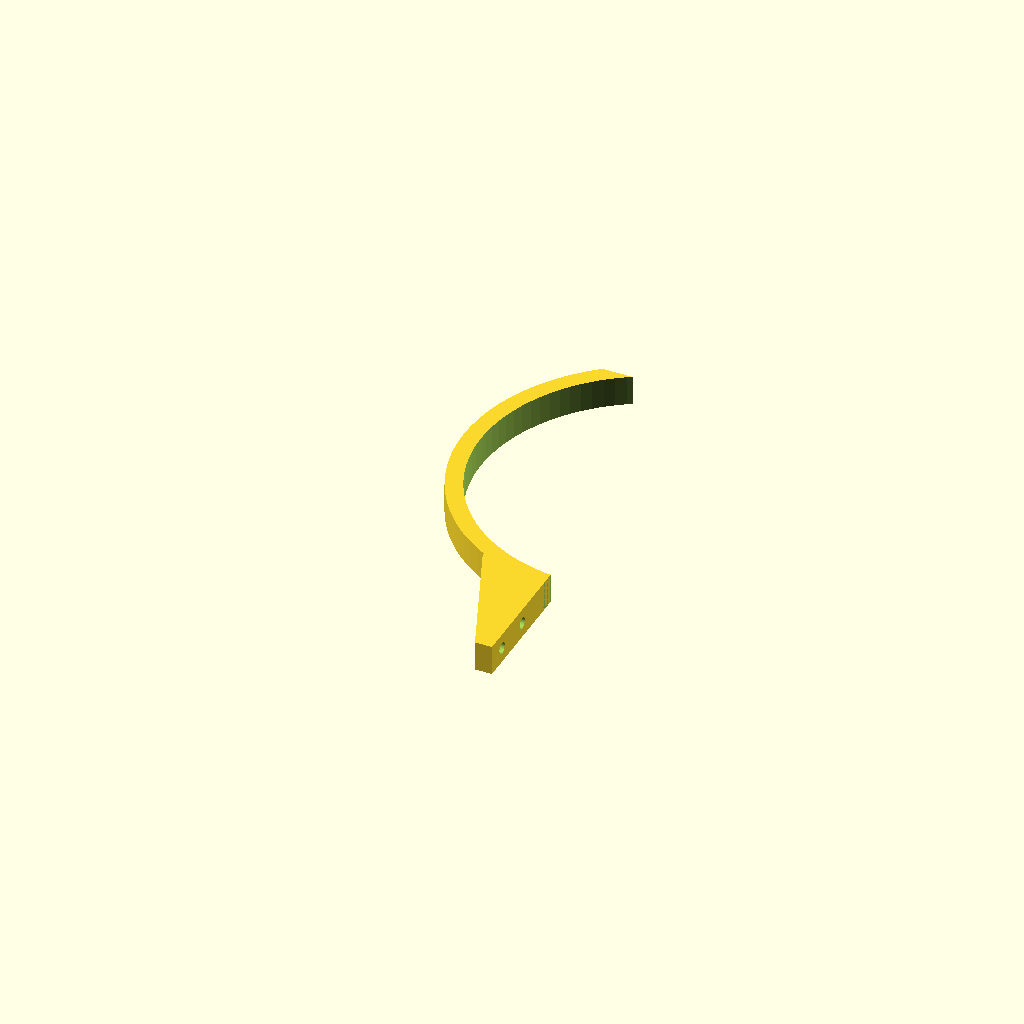
Cell 1: rendered with the file's own defaults.
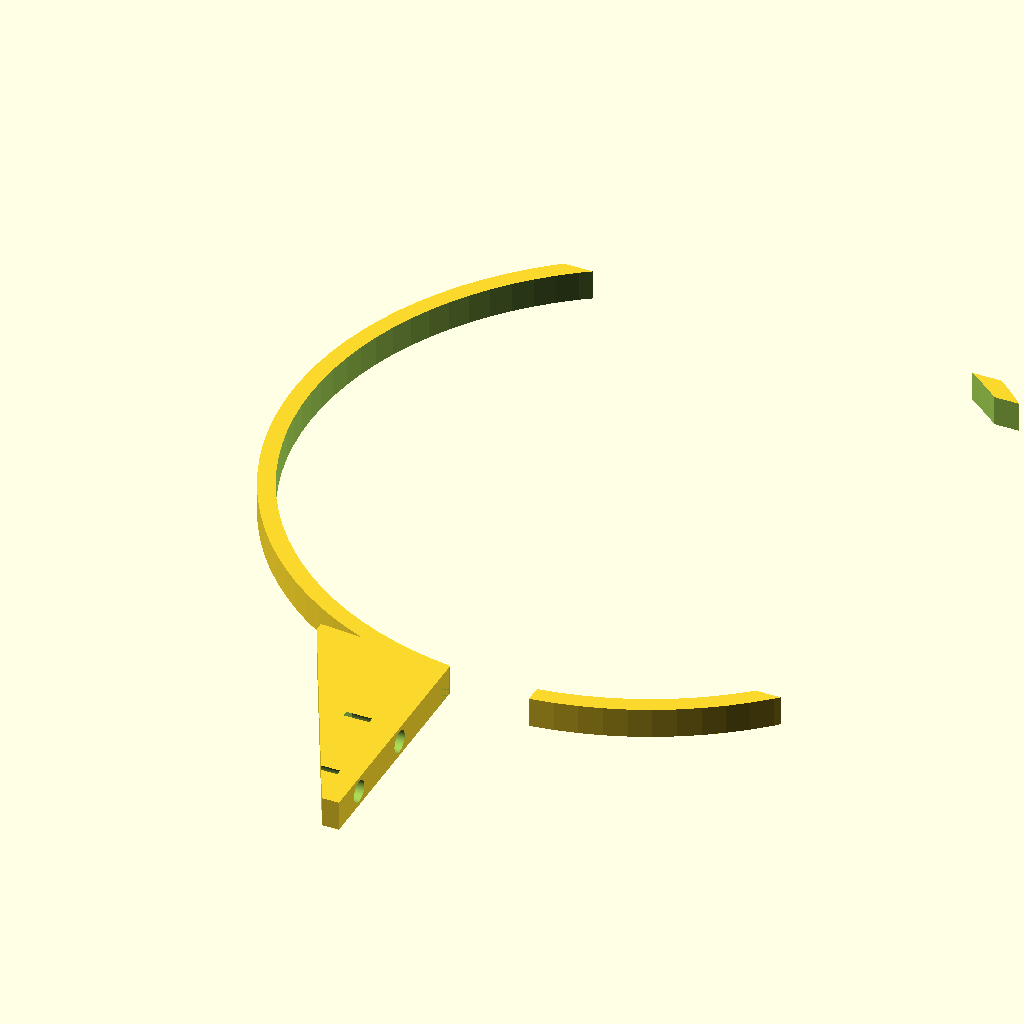
Cell 2: the same model with in = 50.8.
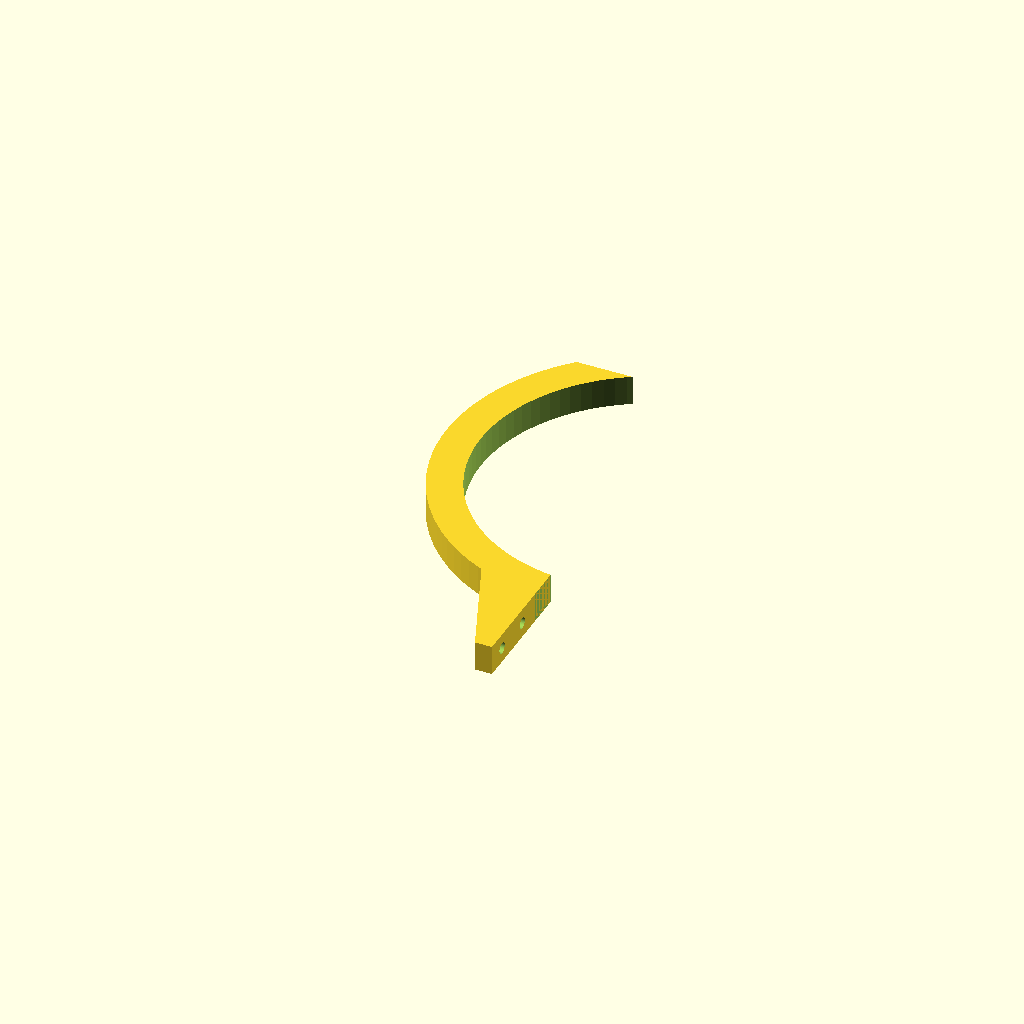
Cell 3: the same model with thickness = 40.
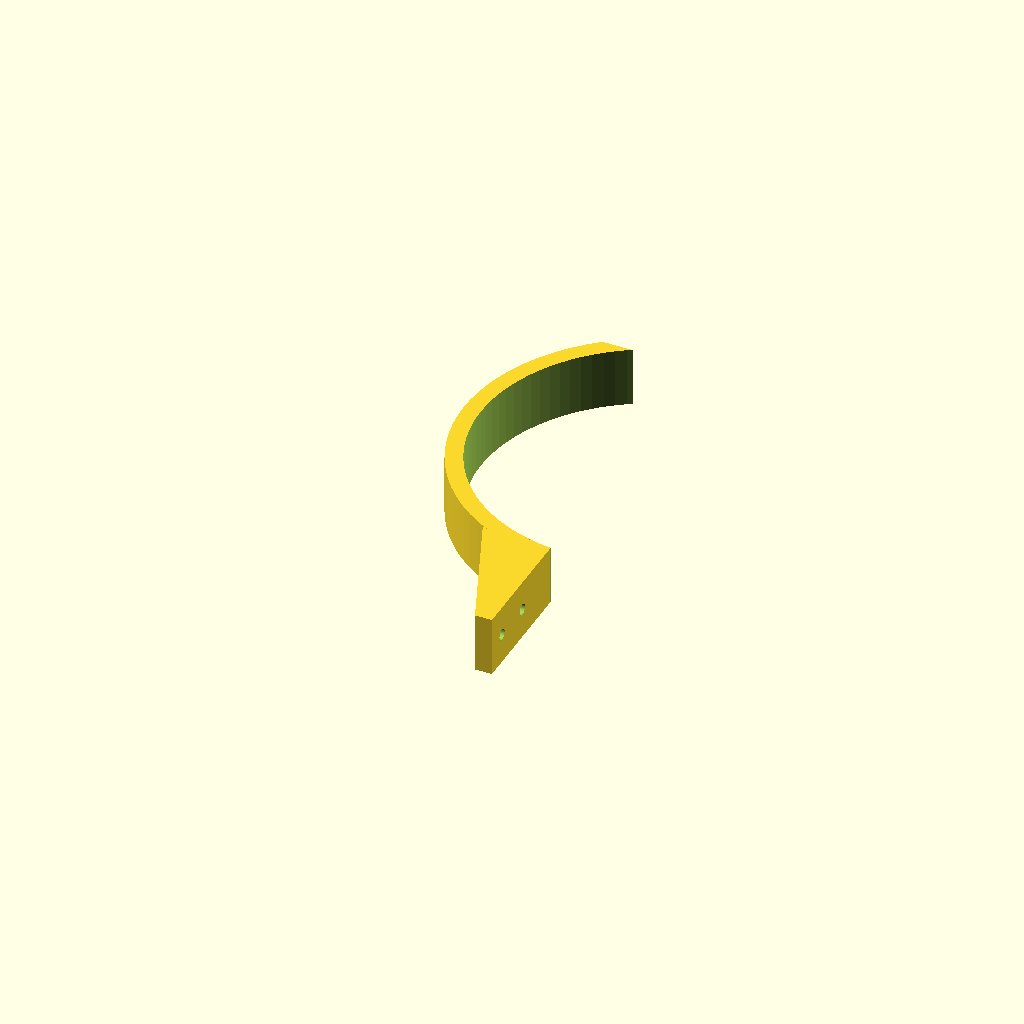
Cell 4: h = 35 (everything else at default).
All cells are drawn from one camera (rotation 55°, 0°, 25°, orthographic, colour scheme Cornfield), so only the parameter changes between them.
The OpenSCAD source (CAD/mars_tube.scad):
$fn=100;

in=25.4;
thickness=20;
OD=7.85*in;
OOD=OD+15;

to_bar=(4.5*in)-OD/2;
echo(to_bar);


h=17.5;


block=in*3;
bolt=in/4+.2;

module post_tie(){
        difference(){
    hull(){

        translate([-in,-OOD/2-to_bar/2+4,h/2])
            cube([in,to_bar+8,h],center=true);
        translate([-in*2,-OOD/2+12.5,h/2])
            cube([5,5,h],center=true);
        translate([-in,-OOD/2-to_bar/2+4,h/2])
            translate([in/2-5,-(to_bar+8+2*in)/2,0])
                cube([10,2*in,h],center=true);
    }
    
    // bolt holes
    for(i=[0:1]){
        translate([-in,-OOD/2-to_bar/2+4,h/2])
            translate([in/2-5,-(to_bar+8+2*in)/2,0])
                rotate([0,90,0]){
                    translate([0,in/2-i*in,-h])
                        cylinder(100,d=bolt);
                    translate([0,in/2-i*in,-27+5*i])
                    cylinder(15,d=bolt+5);
                }

                        
    }
}
}



module cantilever(extra=true) {
    
    
    difference(){
        
    cylinder(h,d=OD+thickness);

        cube([in,1000,h*3],center=true);
    translate([0,0,-h])
     cylinder(h*3,d=OD);
        
        translate([0,-150,-1])
        cube([300,300,100]);
    }
    for(i=[0:1]){
        rotate([180*i,0,0])
        translate([0,0,-h*2*i])

    for(j=[0:1]){
        if(extra) {
    translate([0,0,h*j])
            post_tie();
        }
        else {
            post_tie();
        }
        
            

}
}   
        

}

difference(){

    
cantilever(false);
    translate([0,OOD+OOD/2.5,0])
cube([OOD*2,OOD*2,OOD*2],center=true);
    
}
Customizer parameters (derived from the source; name, type, default, range or options):
in: number, default 25.4
thickness: number, default 20
h: number, default 17.5
